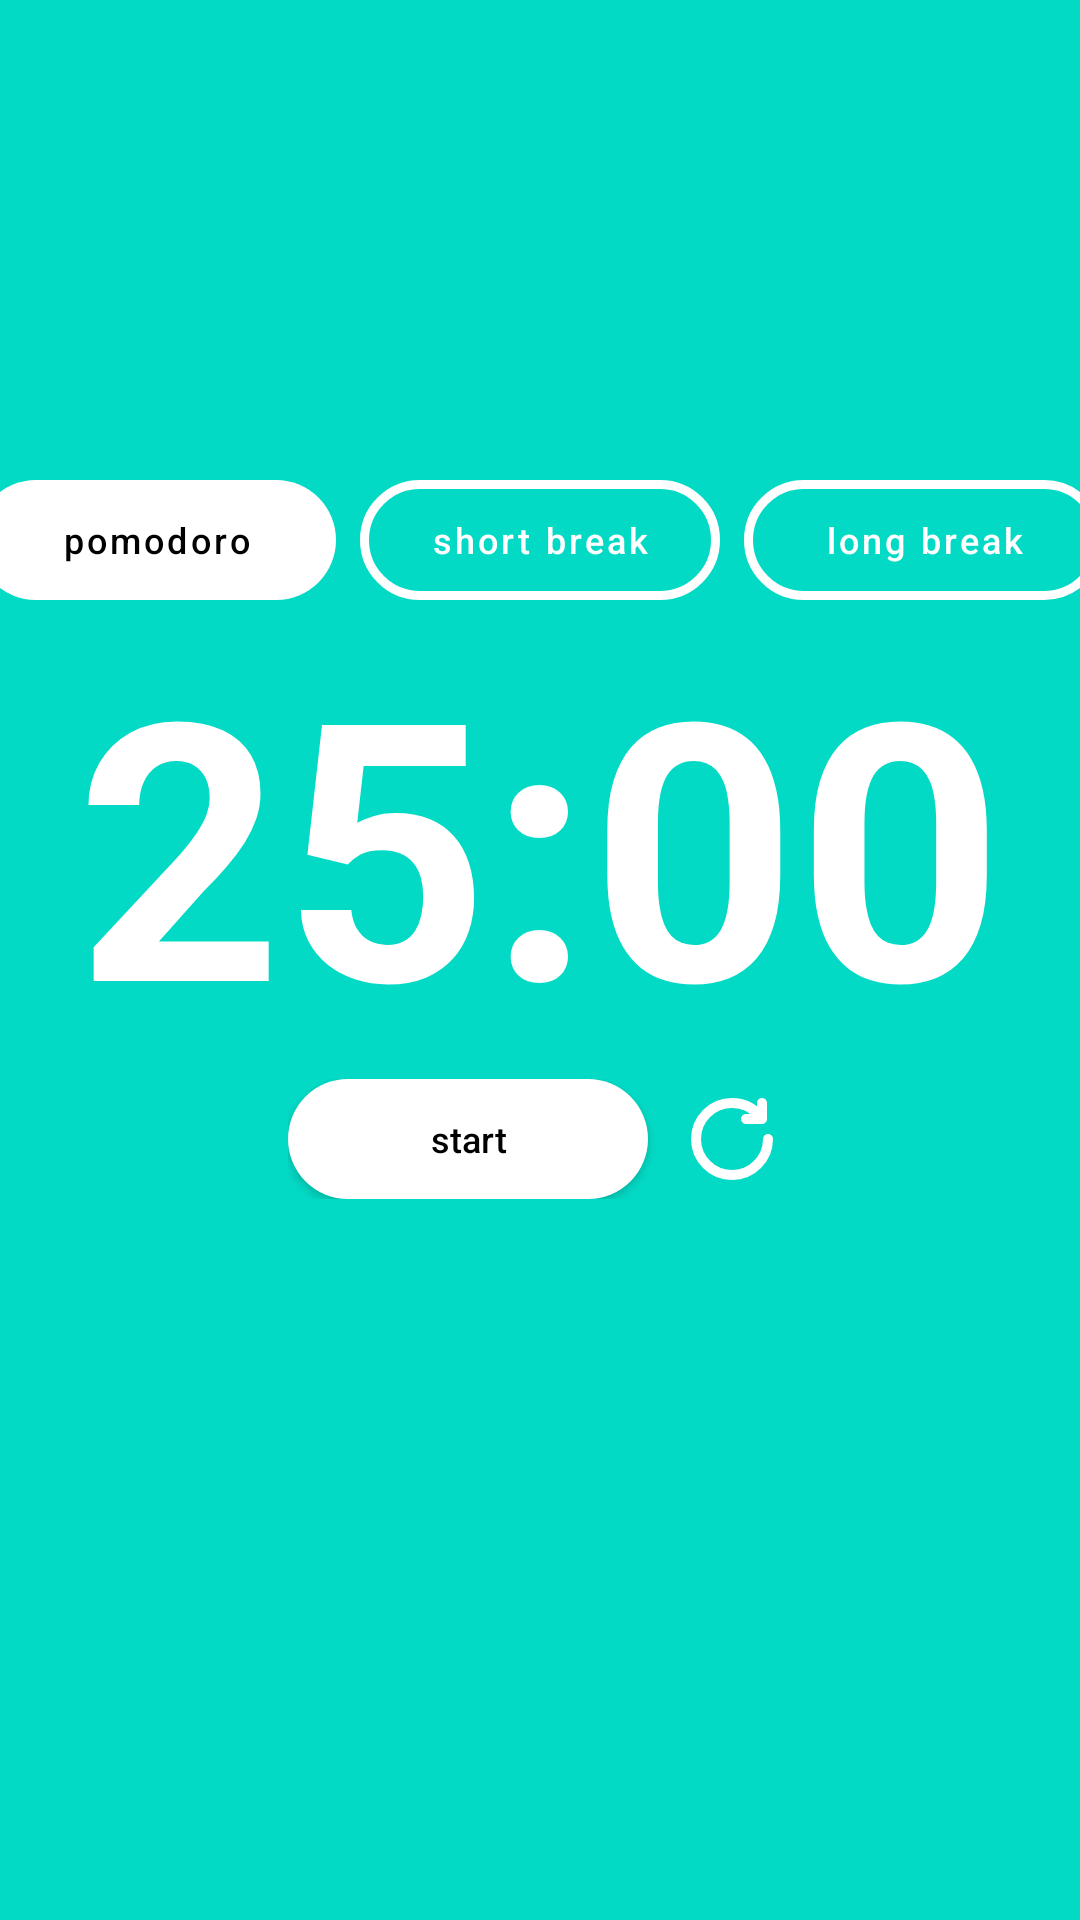

The Android layout XML behind this screen, and the referenced resources:
<!-- AndroidManifest.xml: application theme Theme.PomodoroTodo -->
<!-- res/layout/fragment_pomodoro.xml -->
<?xml version="1.0" encoding="utf-8"?>
<FrameLayout xmlns:android="http://schemas.android.com/apk/res/android"
    xmlns:app="http://schemas.android.com/apk/res-auto"
    xmlns:tools="http://schemas.android.com/tools"
    android:layout_width="match_parent"
    android:layout_height="match_parent"
    android:background="@color/teal_200">

    <ImageView
        android:id="@+id/imgBackground"
        android:layout_width="match_parent"
        android:layout_height="match_parent"
        android:scaleType="centerCrop"
        tools:src="@drawable/rainy" />

    <androidx.constraintlayout.widget.ConstraintLayout
        android:id="@+id/layoutPomodoro"
        android:layout_width="wrap_content"
        android:layout_height="wrap_content"
        android:layout_gravity="center"
        android:layout_marginBottom="40dp">

        <LinearLayout
            android:id="@+id/layoutModes"
            android:layout_width="match_parent"
            android:layout_height="wrap_content"
            android:gravity="center"
            android:orientation="horizontal"
            app:layout_constraintBottom_toTopOf="@id/tvTimer"
            app:layout_constraintEnd_toEndOf="parent"
            app:layout_constraintStart_toStartOf="parent"
            app:layout_constraintTop_toTopOf="parent">

            <Button
                android:id="@+id/btnPomodoro"
                style="?android:attr/buttonBarButtonStyle"
                android:layout_width="@dimen/width_120"
                android:layout_height="@dimen/height_40"
                android:background="@drawable/bg_btn_selected"
                android:text="@string/text_btn_pomodoro"
                android:textAllCaps="false"
                android:textColor="@color/black"
                android:textSize="12sp"
                app:backgroundTint="@null" />

            <Button
                android:id="@+id/btnShortBreak"
                style="?android:attr/buttonBarButtonStyle"
                android:layout_width="@dimen/width_120"
                android:layout_height="@dimen/height_40"
                android:layout_marginStart="@dimen/margin_8"
                android:background="@drawable/bg_btn_unselected"
                android:text="@string/text_btn_short_break"
                android:textAllCaps="false"
                android:textColor="@color/white"
                android:textSize="12sp"
                app:backgroundTint="@null" />

            <Button
                android:id="@+id/btnLongBreak"
                style="?android:attr/buttonBarButtonStyle"
                android:layout_width="@dimen/width_120"
                android:layout_height="@dimen/height_40"
                android:layout_marginStart="@dimen/margin_8"
                android:background="@drawable/bg_btn_unselected"
                android:text="@string/text_btn_long_break"
                android:textAllCaps="false"
                android:textColor="@color/white"
                android:textSize="12sp"
                app:backgroundTint="@null" />
        </LinearLayout>

        <TextView
            android:id="@+id/tvTimer"
            android:layout_width="wrap_content"
            android:layout_height="wrap_content"
            android:text="@string/text_timer_25"
            android:textColor="@color/white"
            android:textSize="120sp"
            android:textStyle="bold"
            app:layout_constraintBottom_toBottomOf="parent"
            app:layout_constraintEnd_toEndOf="parent"
            app:layout_constraintStart_toStartOf="parent"
            app:layout_constraintTop_toTopOf="parent" />

        <LinearLayout
            android:id="@+id/layoutController"
            android:layout_width="wrap_content"
            android:layout_height="wrap_content"
            android:orientation="horizontal"
            app:layout_constraintEnd_toEndOf="parent"
            app:layout_constraintStart_toStartOf="parent"
            app:layout_constraintTop_toBottomOf="@id/tvTimer">

            <Button
                android:id="@+id/btnStart"
                android:layout_width="@dimen/width_120"
                android:layout_height="@dimen/height_40"
                android:background="@drawable/bg_btn_selected"
                android:text="@string/text_btn_start"
                android:textAllCaps="false"
                android:textColor="@color/black"
                android:textSize="12sp"
                app:backgroundTint="@null" />

            <ImageView
                android:id="@+id/btnRestart"
                android:layout_width="@dimen/width_40"
                android:layout_height="@dimen/height_40"
                android:layout_marginStart="@dimen/margin_8"
                android:contentDescription="@string/text_restart_countdown"
                android:padding="@dimen/padding_4"
                android:rotation="90"
                android:src="@drawable/ic_restart" />
        </LinearLayout>
    </androidx.constraintlayout.widget.ConstraintLayout>
</FrameLayout>
<!-- resources referenced by this layout -->
<resources>
  <color name="black">#FF000000</color>
  <color name="teal_200">#FF03DAC5</color>
  <color name="white">#FFFFFFFF</color>
  <dimen name="height_40">40dp</dimen>
  <dimen name="margin_8">8dp</dimen>
  <dimen name="padding_4">4dp</dimen>
  <dimen name="width_120">120dp</dimen>
  <dimen name="width_40">40dp</dimen>
  <!-- drawable bg_btn_selected (drawable) -->
  <?xml version="1.0" encoding="utf-8"?>
  <shape xmlns:android="http://schemas.android.com/apk/res/android"
      android:shape="rectangle">
      <corners android:radius="24dp" />
      <solid android:color="@color/white" />
      <padding
          android:bottom="0dp"
          android:left="0dp"
          android:right="0dp"
          android:top="0dp" />
  </shape>
  <!-- drawable bg_btn_unselected (drawable) -->
  <?xml version="1.0" encoding="utf-8"?>
  <shape xmlns:android="http://schemas.android.com/apk/res/android"
      android:shape="rectangle">
      <corners android:radius="24dp" />
      <solid android:color="@android:color/transparent" />
      <padding
          android:bottom="0dp"
          android:left="0dp"
          android:right="0dp"
          android:top="0dp" />
      <stroke
          android:width="3dp"
          android:color="#FFFFFF" />
  </shape>
  <!-- drawable ic_restart (drawable) -->
  <vector xmlns:android="http://schemas.android.com/apk/res/android"
      android:width="800dp"
      android:height="800dp"
      android:viewportWidth="24"
      android:viewportHeight="24">
      <group>
          <clip-path android:pathData="M0,0h24v24h-24z" />
          <path
              android:pathData="M12,3C16.971,3 21,7.029 21,12C21,16.97 16.971,21 12,21C7.029,21 3,16.97 3,12C3,9.173 4.304,6.65 6.343,5"
              android:strokeLineJoin="round"
              android:strokeWidth="2.5"
              android:fillColor="#00000000"
              android:strokeColor="#FFFFFF"
              android:strokeLineCap="round" />
          <path
              android:pathData="M3,4.5H7V8.5"
              android:strokeLineJoin="round"
              android:strokeWidth="2.5"
              android:fillColor="#00000000"
              android:strokeColor="#FFFFFF"
              android:strokeLineCap="round" />
      </group>
  </vector>
  <string name="text_btn_long_break">long break</string>
  <string name="text_btn_pomodoro">pomodoro</string>
  <string name="text_btn_short_break">short break</string>
  <string name="text_btn_start">start</string>
  <string name="text_restart_countdown">restart countdown</string>
  <string name="text_timer_25">25:00</string>
  <style name="Theme.PomodoroTodo" parent="Theme.MaterialComponents.DayNight.NoActionBar">
          
          <item name="colorPrimary">@color/black</item>
          <item name="colorPrimaryVariant">#FFFFFF</item>
          <item name="colorOnPrimary">@color/white</item>
          
          <item name="colorSecondary">@color/teal_200</item>
          <item name="colorSecondaryVariant">@color/teal_700</item>
          <item name="colorOnSecondary">@color/black</item>
          
          <item name="android:statusBarColor">#FFFFFF</item>
          <item name="android:windowLightStatusBar">true</item>
          <item name="android:navigationBarColor">#FFFFFF</item>
          
      </style>
  <color name="teal_700">#FF018786</color>
</resources>
